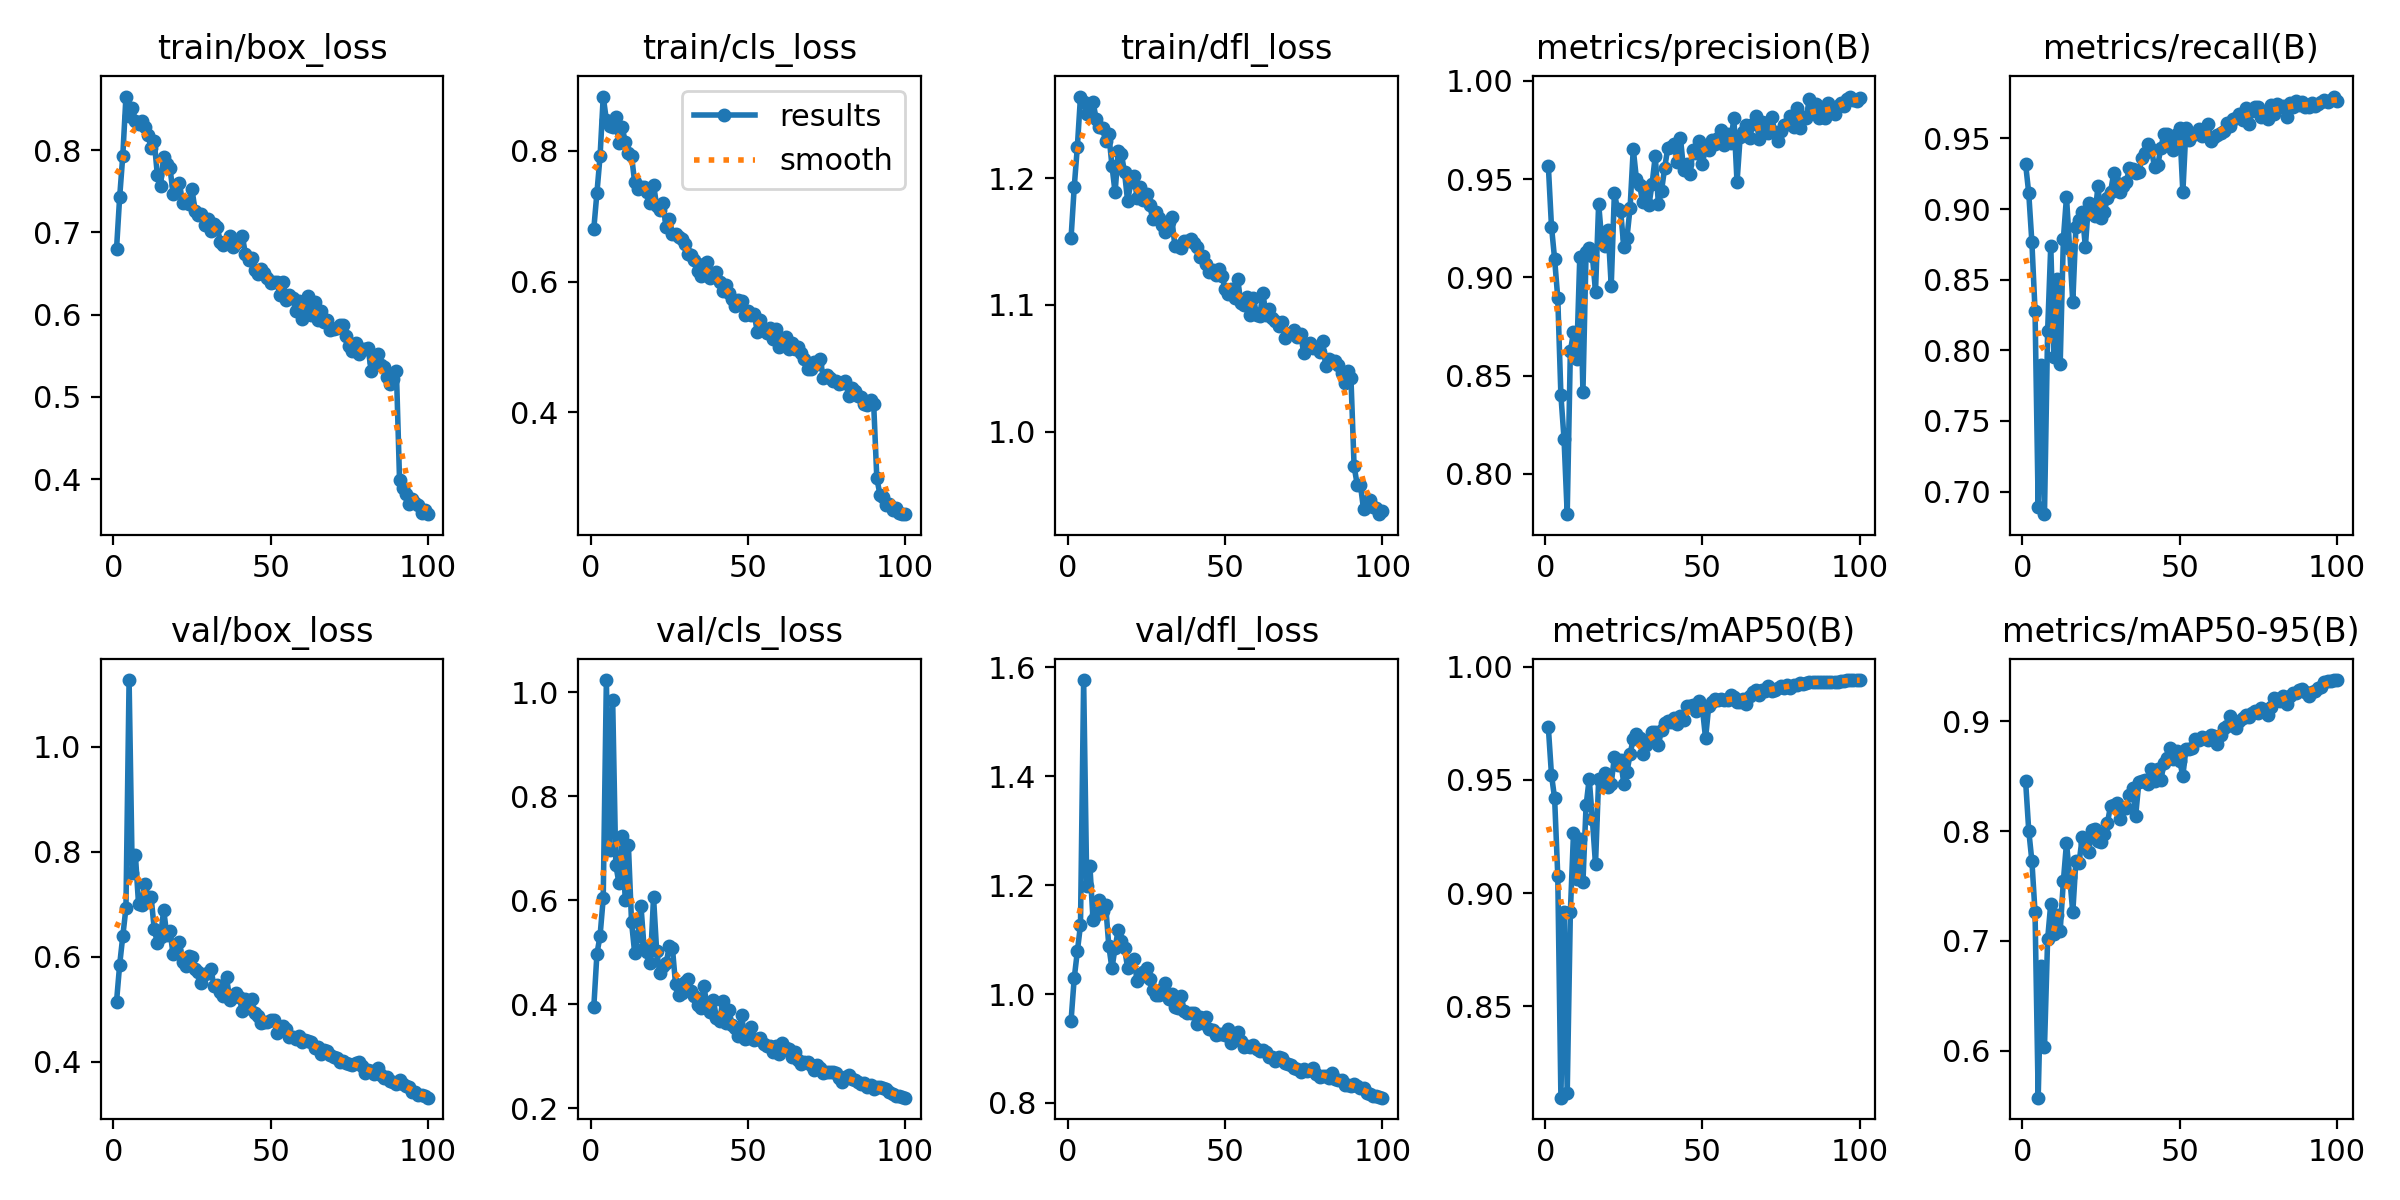

The table this chart was drawn from, first rows:
epoch, time, train/box_loss, train/cls_loss, train/dfl_loss, metrics/precision(B), metrics/recall(B), metrics/mAP50(B), metrics/mAP50-95(B), val/box_loss, val/cls_loss, val/dfl_loss, lr/pg0, lr/pg1, lr/pg2
1, 57.69, 0.6795, 0.6802, 1.153, 0.9567, 0.9318, 0.9732, 0.8454, 0.5138, 0.3941, 0.9511, 0.0004725, 0.0004725, 0.0004725
2, 111.8, 0.7428, 0.7358, 1.193, 0.9258, 0.9112, 0.9522, 0.8004, 0.5844, 0.4969, 1.029, 0.0009394, 0.0009394, 0.0009394
3, 165.1, 0.7934, 0.792, 1.225, 0.9093, 0.8763, 0.9418, 0.7727, 0.6392, 0.5319, 1.078, 0.001397, 0.001397, 0.001397
4, 218.2, 0.8652, 0.883, 1.265, 0.8895, 0.8278, 0.9076, 0.7259, 0.6924, 0.6036, 1.127, 0.001387, 0.001387, 0.001387
5, 270.9, 0.8415, 0.847, 1.26, 0.8399, 0.6891, 0.8095, 0.5571, 1.127, 1.024, 1.577, 0.001372, 0.001372, 0.001372
6, 323.6, 0.8508, 0.8385, 1.251, 0.8177, 0.7895, 0.8917, 0.6772, 0.7593, 0.6969, 1.198, 0.001358, 0.001358, 0.001358
7, 376.7, 0.8358, 0.8358, 1.258, 0.7795, 0.684, 0.8115, 0.603, 0.7938, 0.986, 1.234, 0.001344, 0.001344, 0.001344
8, 430.7, 0.8315, 0.8509, 1.26, 0.8623, 0.8136, 0.8914, 0.7016, 0.7006, 0.6679, 1.135, 0.00133, 0.00133, 0.00133
9, 488.2, 0.8352, 0.8112, 1.247, 0.8722, 0.8741, 0.9266, 0.734, 0.6974, 0.6331, 1.145, 0.001316, 0.001316, 0.001316
10, 543.3, 0.828, 0.8366, 1.24, 0.8586, 0.7953, 0.9063, 0.7066, 0.7385, 0.724, 1.172, 0.001302, 0.001302, 0.001302
11, 598.3, 0.8189, 0.8138, 1.24, 0.9103, 0.8505, 0.9237, 0.7239, 0.7133, 0.6014, 1.153, 0.001288, 0.001288, 0.001288
12, 652.4, 0.8021, 0.7967, 1.229, 0.8417, 0.7906, 0.9047, 0.7095, 0.7135, 0.7068, 1.163, 0.001273, 0.001273, 0.001273
13, 706.7, 0.8106, 0.7927, 1.235, 0.9128, 0.8787, 0.9387, 0.7542, 0.6522, 0.5582, 1.089, 0.001259, 0.001259, 0.001259
14, 762.1, 0.7693, 0.7517, 1.21, 0.915, 0.9086, 0.9506, 0.7893, 0.6257, 0.4985, 1.047, 0.001245, 0.001245, 0.001245
15, 817.6, 0.7568, 0.7413, 1.189, 0.9111, 0.8718, 0.9325, 0.7587, 0.6382, 0.5303, 1.085, 0.001231, 0.001231, 0.001231
16, 872, 0.7917, 0.7448, 1.222, 0.8928, 0.8341, 0.9127, 0.7259, 0.6888, 0.5893, 1.118, 0.001217, 0.001217, 0.001217
17, 925.2, 0.7833, 0.7442, 1.219, 0.9375, 0.8873, 0.9505, 0.7732, 0.6405, 0.5076, 1.098, 0.001203, 0.001203, 0.001203
18, 978, 0.7784, 0.7376, 1.205, 0.9183, 0.892, 0.9486, 0.7712, 0.649, 0.5014, 1.085, 0.001189, 0.001189, 0.001189
19, 1031, 0.7473, 0.7207, 1.182, 0.916, 0.898, 0.9531, 0.7943, 0.6042, 0.4793, 1.047, 0.001174, 0.001174, 0.001174
20, 1085, 0.7578, 0.7484, 1.197, 0.9241, 0.8731, 0.9468, 0.7887, 0.6126, 0.606, 1.059, 0.00116, 0.00116, 0.00116
21, 1138, 0.7602, 0.7157, 1.202, 0.8956, 0.9041, 0.9483, 0.7811, 0.6274, 0.5015, 1.065, 0.001146, 0.001146, 0.001146
22, 1191, 0.7363, 0.7093, 1.185, 0.9428, 0.9004, 0.9601, 0.801, 0.59, 0.4603, 1.024, 0.001132, 0.001132, 0.001132
23, 1243, 0.7386, 0.7196, 1.193, 0.9347, 0.8949, 0.9565, 0.8023, 0.5827, 0.4739, 1.031, 0.001118, 0.001118, 0.001118
24, 1298, 0.7351, 0.6828, 1.183, 0.9337, 0.9161, 0.9587, 0.7908, 0.6016, 0.4785, 1.041, 0.001104, 0.001104, 0.001104
25, 1353, 0.7524, 0.6954, 1.188, 0.9152, 0.894, 0.9482, 0.7902, 0.5984, 0.5116, 1.049, 0.001089, 0.001089, 0.001089
26, 1407, 0.7264, 0.6728, 1.179, 0.9201, 0.8976, 0.9535, 0.7976, 0.5769, 0.5089, 1.027, 0.001075, 0.001075, 0.001075
27, 1462, 0.7209, 0.6728, 1.168, 0.9354, 0.9081, 0.9614, 0.807, 0.5708, 0.4381, 1.008, 0.001061, 0.001061, 0.001061
28, 1517, 0.7226, 0.6676, 1.173, 0.9653, 0.9118, 0.9682, 0.8232, 0.5501, 0.4176, 0.999, 0.001047, 0.001047, 0.001047
29, 1572, 0.7096, 0.665, 1.169, 0.9502, 0.9252, 0.9701, 0.8242, 0.5678, 0.4225, 0.9978, 0.001033, 0.001033, 0.001033
30, 1626, 0.7165, 0.6571, 1.163, 0.947, 0.9184, 0.9686, 0.8259, 0.5683, 0.4427, 1.01, 0.001019, 0.001019, 0.001019
31, 1681, 0.7014, 0.6423, 1.157, 0.9383, 0.912, 0.9613, 0.8106, 0.5766, 0.4482, 1.021, 0.001005, 0.001005, 0.001005
32, 1735, 0.7103, 0.6399, 1.166, 0.9455, 0.9166, 0.9655, 0.8208, 0.5439, 0.4249, 0.9902, 0.0009904, 0.0009904, 0.0009904
33, 1788, 0.7067, 0.6323, 1.169, 0.9368, 0.9191, 0.9673, 0.8212, 0.5467, 0.4164, 0.9999, 0.0009763, 0.0009763, 0.0009763
34, 1841, 0.6889, 0.616, 1.147, 0.9476, 0.929, 0.9711, 0.8326, 0.5334, 0.3983, 0.9766, 0.0009621, 0.0009621, 0.0009621
35, 1894, 0.6841, 0.6082, 1.147, 0.9617, 0.9285, 0.971, 0.8393, 0.525, 0.3933, 0.9743, 0.000948, 0.000948, 0.000948
36, 1947, 0.6889, 0.6269, 1.145, 0.937, 0.9258, 0.9655, 0.8141, 0.5602, 0.4352, 0.9973, 0.0009339, 0.0009339, 0.0009339
37, 2001, 0.6953, 0.6304, 1.15, 0.944, 0.9264, 0.9722, 0.8444, 0.5181, 0.3966, 0.9685, 0.0009197, 0.0009197, 0.0009197
38, 2061, 0.6821, 0.6049, 1.15, 0.9558, 0.9359, 0.9753, 0.8461, 0.5222, 0.3848, 0.9655, 0.0009056, 0.0009056, 0.0009056
39, 2117, 0.6875, 0.6122, 1.152, 0.9658, 0.9395, 0.976, 0.8463, 0.5305, 0.4086, 0.9646, 0.0008914, 0.0008914, 0.0008914
40, 2173, 0.6913, 0.6152, 1.149, 0.9664, 0.9458, 0.9756, 0.8431, 0.523, 0.3737, 0.9649, 0.0008773, 0.0008773, 0.0008773
41, 2229, 0.696, 0.5999, 1.146, 0.968, 0.9425, 0.9775, 0.8569, 0.4967, 0.3677, 0.9457, 0.0008631, 0.0008631, 0.0008631
42, 2285, 0.6732, 0.5855, 1.138, 0.9584, 0.9297, 0.9749, 0.8459, 0.5188, 0.4058, 0.9586, 0.000849, 0.000849, 0.000849
43, 2341, 0.667, 0.5945, 1.139, 0.9711, 0.9308, 0.9781, 0.8566, 0.5028, 0.363, 0.9476, 0.0008348, 0.0008348, 0.0008348
44, 2397, 0.6683, 0.5828, 1.133, 0.9548, 0.9432, 0.9763, 0.8463, 0.5193, 0.3882, 0.9572, 0.0008207, 0.0008207, 0.0008207
45, 2452, 0.6539, 0.5726, 1.126, 0.9576, 0.9533, 0.9826, 0.8619, 0.4926, 0.3596, 0.9364, 0.0008065, 0.0008065, 0.0008065
46, 2506, 0.6499, 0.5631, 1.127, 0.9523, 0.9528, 0.9825, 0.867, 0.4865, 0.3551, 0.9336, 0.0007924, 0.0007924, 0.0007924
47, 2559, 0.656, 0.5715, 1.124, 0.9645, 0.9482, 0.9831, 0.8758, 0.4735, 0.3391, 0.9247, 0.0007782, 0.0007782, 0.0007782
48, 2613, 0.6503, 0.5708, 1.128, 0.9634, 0.942, 0.9802, 0.8654, 0.4754, 0.3795, 0.9268, 0.0007641, 0.0007641, 0.0007641
49, 2668, 0.645, 0.5481, 1.123, 0.9694, 0.9535, 0.9848, 0.8728, 0.4751, 0.3331, 0.9265, 0.0007499, 0.0007499, 0.0007499
50, 2721, 0.6391, 0.555, 1.113, 0.9576, 0.9577, 0.9816, 0.8635, 0.479, 0.3358, 0.9248, 0.0007358, 0.0007358, 0.0007358
51, 2774, 0.6402, 0.5485, 1.109, 0.9664, 0.9118, 0.9683, 0.8505, 0.4793, 0.3564, 0.935, 0.0007216, 0.0007216, 0.0007216
52, 2828, 0.6403, 0.5506, 1.112, 0.9648, 0.9573, 0.9826, 0.8751, 0.4544, 0.3315, 0.9107, 0.0007075, 0.0007075, 0.0007075
53, 2888, 0.6245, 0.523, 1.105, 0.97, 0.9492, 0.9842, 0.8748, 0.4653, 0.3341, 0.9213, 0.0006934, 0.0006934, 0.0006934
54, 2950, 0.6399, 0.5414, 1.12, 0.9679, 0.9522, 0.9858, 0.8756, 0.4673, 0.3349, 0.9297, 0.0006792, 0.0006792, 0.0006792
55, 3007, 0.6176, 0.5251, 1.101, 0.9708, 0.9532, 0.9854, 0.8841, 0.462, 0.3228, 0.9138, 0.0006651, 0.0006651, 0.0006651
56, 3062, 0.6241, 0.5212, 1.1, 0.9747, 0.9568, 0.9856, 0.8834, 0.4462, 0.32, 0.9027, 0.0006509, 0.0006509, 0.0006509
57, 3116, 0.6197, 0.5284, 1.106, 0.9671, 0.9516, 0.9851, 0.8859, 0.4478, 0.3203, 0.9053, 0.0006368, 0.0006368, 0.0006368
58, 3172, 0.6047, 0.5119, 1.092, 0.973, 0.9532, 0.9854, 0.8852, 0.4434, 0.3087, 0.9022, 0.0006226, 0.0006226, 0.0006226
59, 3227, 0.6165, 0.5281, 1.105, 0.9683, 0.9604, 0.9876, 0.8835, 0.4487, 0.3191, 0.9068, 0.0006085, 0.0006085, 0.0006085
60, 3280, 0.5942, 0.5002, 1.092, 0.9812, 0.9483, 0.9866, 0.8877, 0.4376, 0.3037, 0.8995, 0.0005943, 0.0005943, 0.0005943
... 40 more rows
